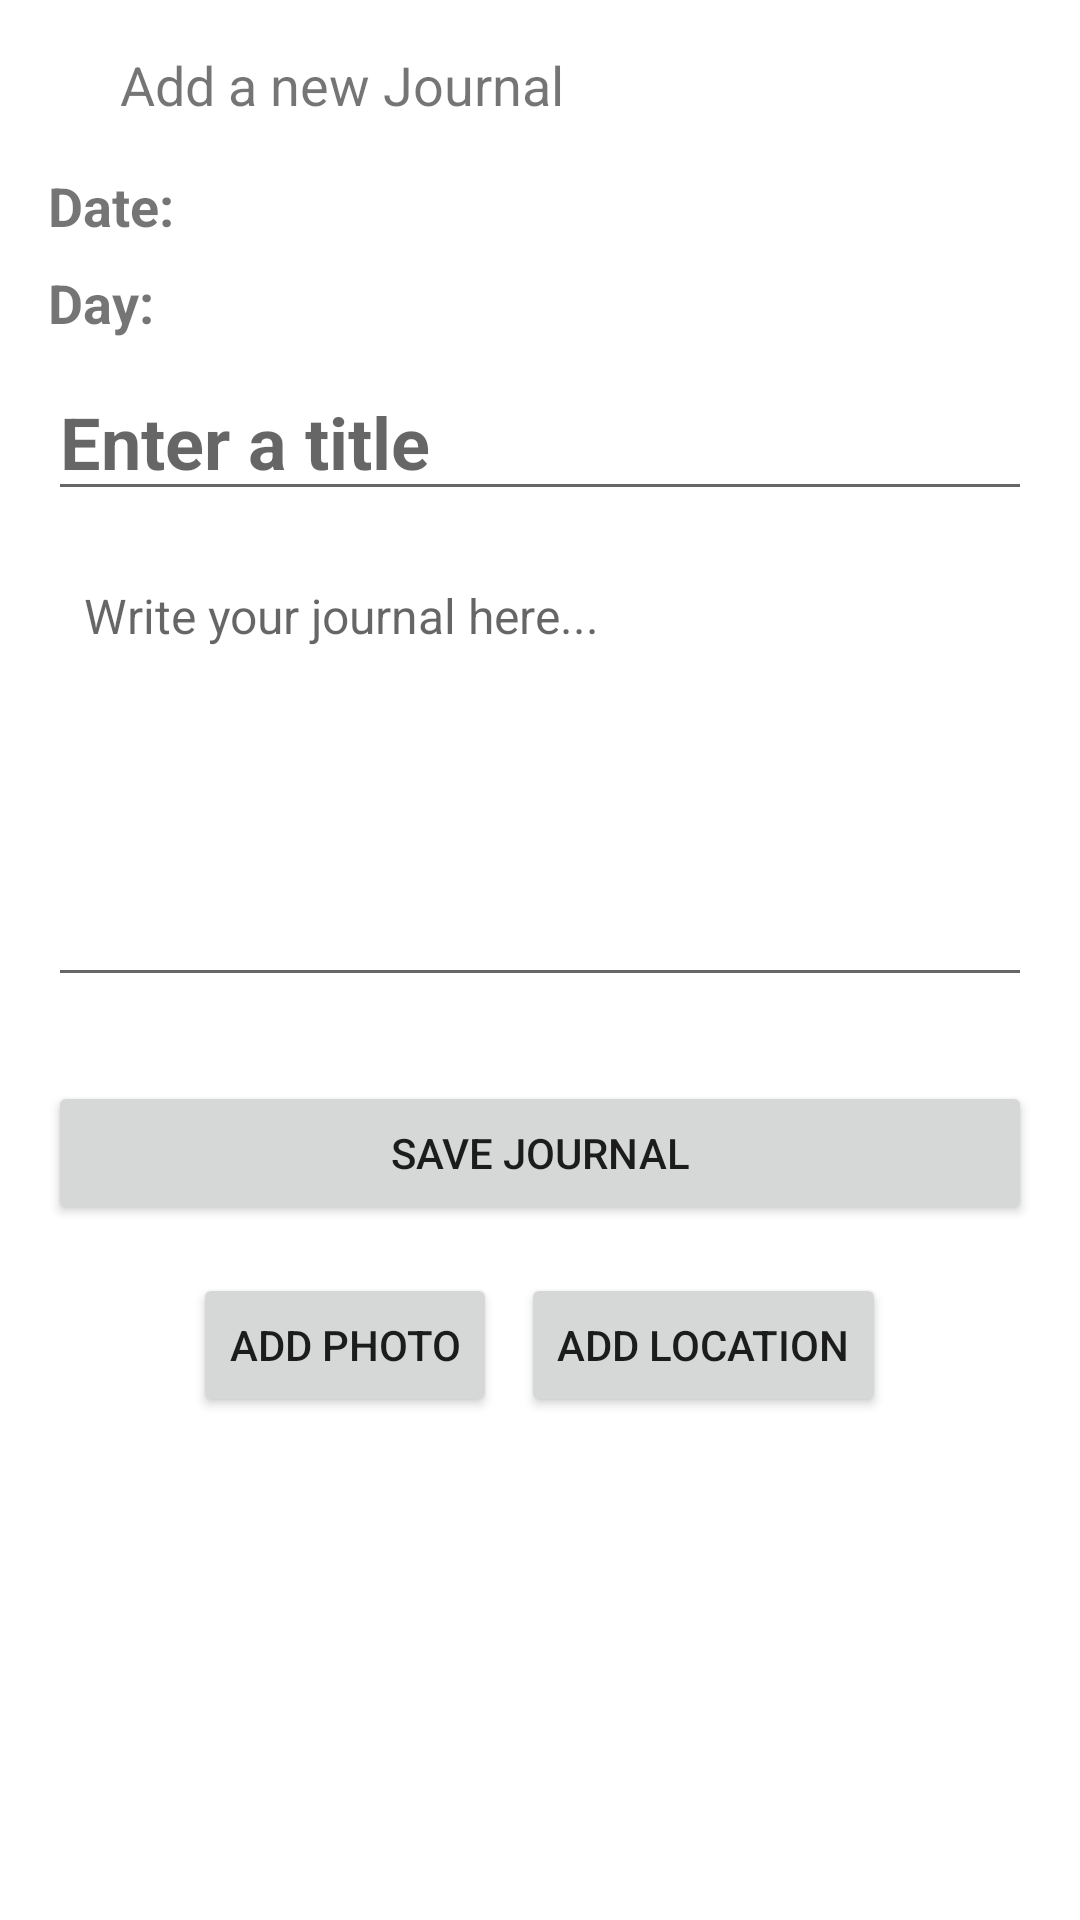

Produce the Android XML layout that renders to this screen, including the resource entries it uses.
<!-- AndroidManifest.xml: application theme Theme.UTS_Group09 -->
<!-- res/layout/fragment_createjournal.xml -->
<?xml version="1.0" encoding="utf-8"?>
<LinearLayout
    xmlns:android="http://schemas.android.com/apk/res/android"
    android:layout_width="match_parent"
    android:layout_height="match_parent"
    android:orientation="vertical"
    android:padding="16dp">

    
    <LinearLayout
        android:layout_width="match_parent"
        android:layout_height="wrap_content"
        android:orientation="horizontal"
        android:gravity="center_vertical">

        <ImageView
            android:id="@+id/backToHome"
            android:layout_width="wrap_content"
            android:layout_height="wrap_content"
            android:src="@drawable/baseline_edit_24"
            android:padding="8dp"
            android:contentDescription="Back to Home"/>

        <TextView
            android:layout_width="wrap_content"
            android:layout_height="wrap_content"
            android:text="Add a new Journal"
            android:textSize="18sp"
            android:paddingStart="8dp"/>
    </LinearLayout>

    <TextView
        android:id="@+id/tvDate"
        android:layout_width="wrap_content"
        android:layout_height="wrap_content"
        android:text="Date: "
        android:textSize="18sp"
        android:textStyle="bold"
        android:layout_marginTop="16dp"
        android:layout_marginBottom="8dp"/>

    <TextView
        android:id="@+id/tvDay"
        android:layout_width="wrap_content"
        android:layout_height="wrap_content"
        android:text="Day: "
        android:textSize="18sp"
        android:textStyle="bold"
        android:layout_marginBottom="8dp"/>

    <EditText
        android:id="@+id/tvTitle"
        android:layout_width="match_parent"
        android:layout_height="wrap_content"
        android:hint="Enter a title"
        android:textSize="24sp"
        android:textStyle="bold"
        android:inputType="text"
        android:layout_marginBottom="12dp"/>

    <EditText
        android:id="@+id/editTextJournal"
        android:layout_width="match_parent"
        android:layout_height="150dp"
        android:hint="Write your journal here..."
        android:gravity="top"
        android:padding="12dp"
        android:textSize="16sp"
        android:inputType="textMultiLine"
        android:layout_marginBottom="12dp"/>

    <ImageView
        android:id="@+id/imagePreview"
        android:layout_width="match_parent"
        android:layout_height="200dp"
        android:layout_marginBottom="12dp"
        android:scaleType="centerCrop"
        android:visibility="gone" />

    <Button
        android:id="@+id/btnSaveJournal"
        android:layout_width="match_parent"
        android:layout_height="wrap_content"
        android:text="Save Journal"
        android:layout_marginTop="16dp"/>

    <LinearLayout
        android:layout_width="match_parent"
        android:layout_height="wrap_content"
        android:orientation="horizontal"
        android:gravity="center"
        android:layout_marginTop="16dp">

        <Button
            android:id="@+id/btnAddPhoto"
            android:layout_width="wrap_content"
            android:layout_height="wrap_content"
            android:text="Add Photo"
            android:layout_marginEnd="8dp"/>

        <Button
            android:id="@+id/btnAddLocation"
            android:layout_width="wrap_content"
            android:layout_height="wrap_content"
            android:text="Add Location"/>
    </LinearLayout>
</LinearLayout>
<!-- resources referenced by this layout -->
<resources>
  <style name="Theme.UTS_Group09" parent="Theme.MaterialComponents.DayNight.DarkActionBar">
          
          <item name="colorPrimary">@color/bla</item>
          <item name="colorPrimaryVariant">@color/bla</item>
          <item name="colorOnPrimary">@color/white</item>
          
          <item name="colorSecondary">@color/teal_200</item>
          <item name="colorSecondaryVariant">@color/teal_700</item>
          <item name="colorOnSecondary">@color/black</item>
          
          <item name="android:statusBarColor">?attr/colorPrimaryVariant</item>
          
      </style>
  <color name="bla">#6d75fc</color>
  <color name="white">#FFFFFFFF</color>
  <color name="teal_200">#FF03DAC5</color>
  <color name="teal_700">#FF018786</color>
  <color name="black">#FF000000</color>
</resources>
